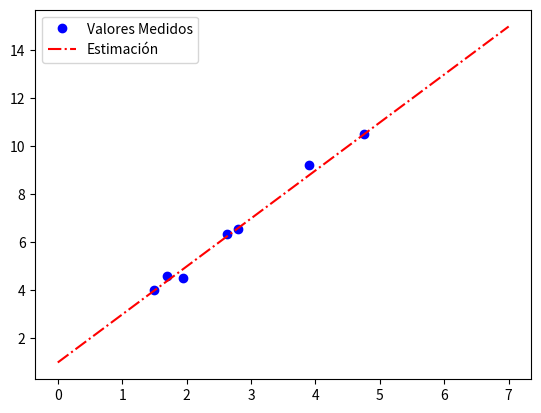

This chart was generated by the following Python code:
# Ejemplo 2:

import numpy as np
import matplotlib.pyplot as plt

x1 = [1.5, 1.7, 1.95, 2.63, 2.8, 3.9, 4.76]
y1 = [4.02, 4.61, 4.52, 6.35, 6.55, 9.21, 10.5]

x2 = np.arange(0, 8, 1)
y2 = 2*x2 +1

plt.plot(x1, y1, 'bo', label='Valores Medidos')
plt.plot(x2, y2, 'r-.', label='Estimación')
plt.legend()
plt.show()


########################################################

